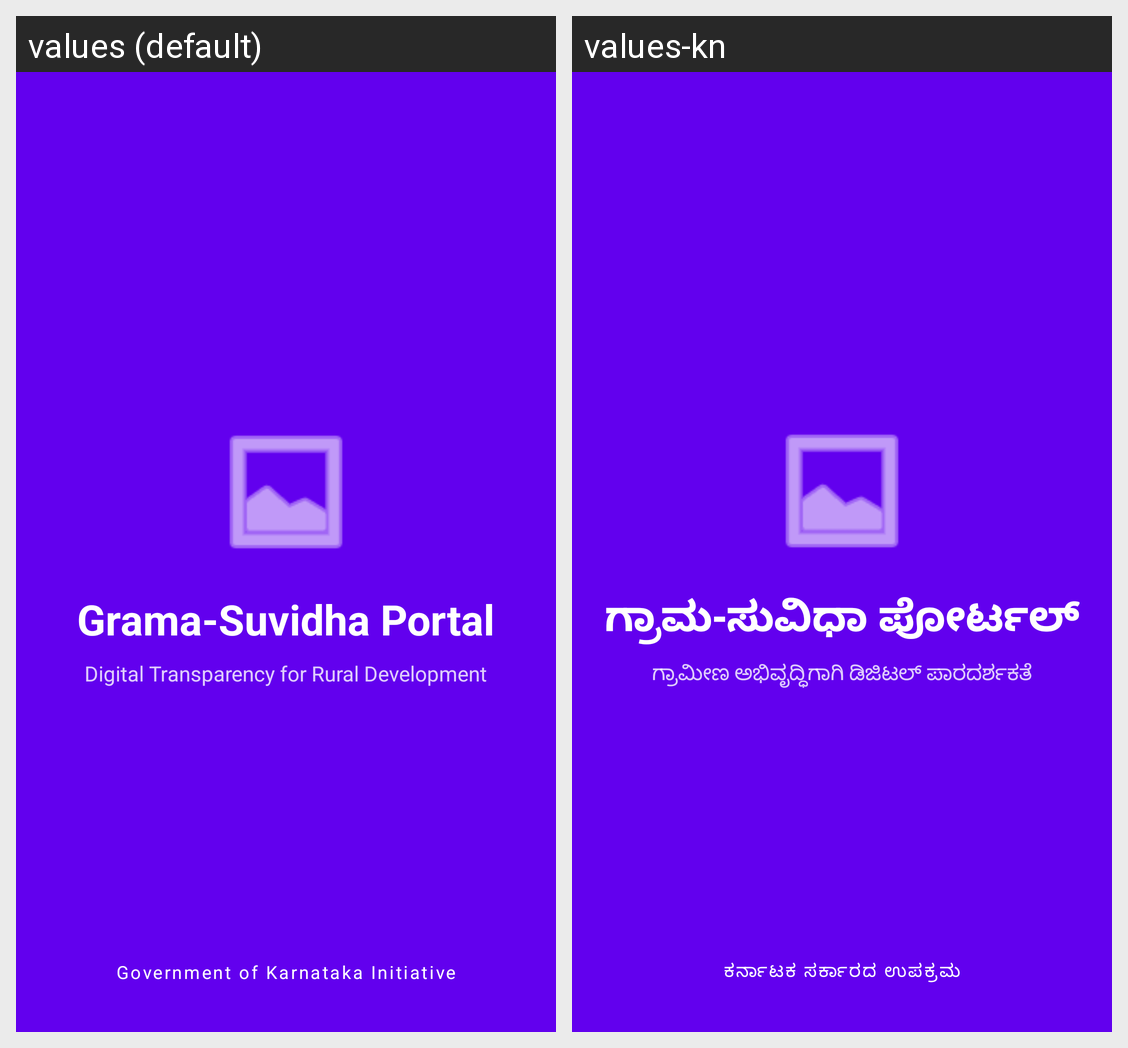

The same Android screen rendered under two of its app's locales, left to right. List the strings drawn on it with the default value and each locale's translation.
Android screen res/layout/activity_splash.xml rendered under 2 locales, left to right: values (default), values-kn. Device: Nexus 5 (rendered at 1080×1920; each locale shown at half size, 540×960, under a caption strip naming it); theme Theme.GramaSuvidhaPortal.
Strings drawn on this screen, with the default value and each locale's value (text and hints the layout hard-codes, and strings that could not be matched under every locale, appear in the picture but are not listed):

app_name
  values: Grama-Suvidha Portal
  values-kn: ಗ್ರಾಮ-ಸುವಿಧಾ ಪೋರ್ಟಲ್

splash_subtitle
  values: Digital Transparency for Rural Development
  values-kn: ಗ್ರಾಮೀಣ ಅಭಿವೃದ್ಧಿಗಾಗಿ ಡಿಜಿಟಲ್ ಪಾರದರ್ಶಕತೆ

gov_initiative
  values: Government of Karnataka Initiative
  values-kn: ಕರ್ನಾಟಕ ಸರ್ಕಾರದ ಉಪಕ್ರಮ
